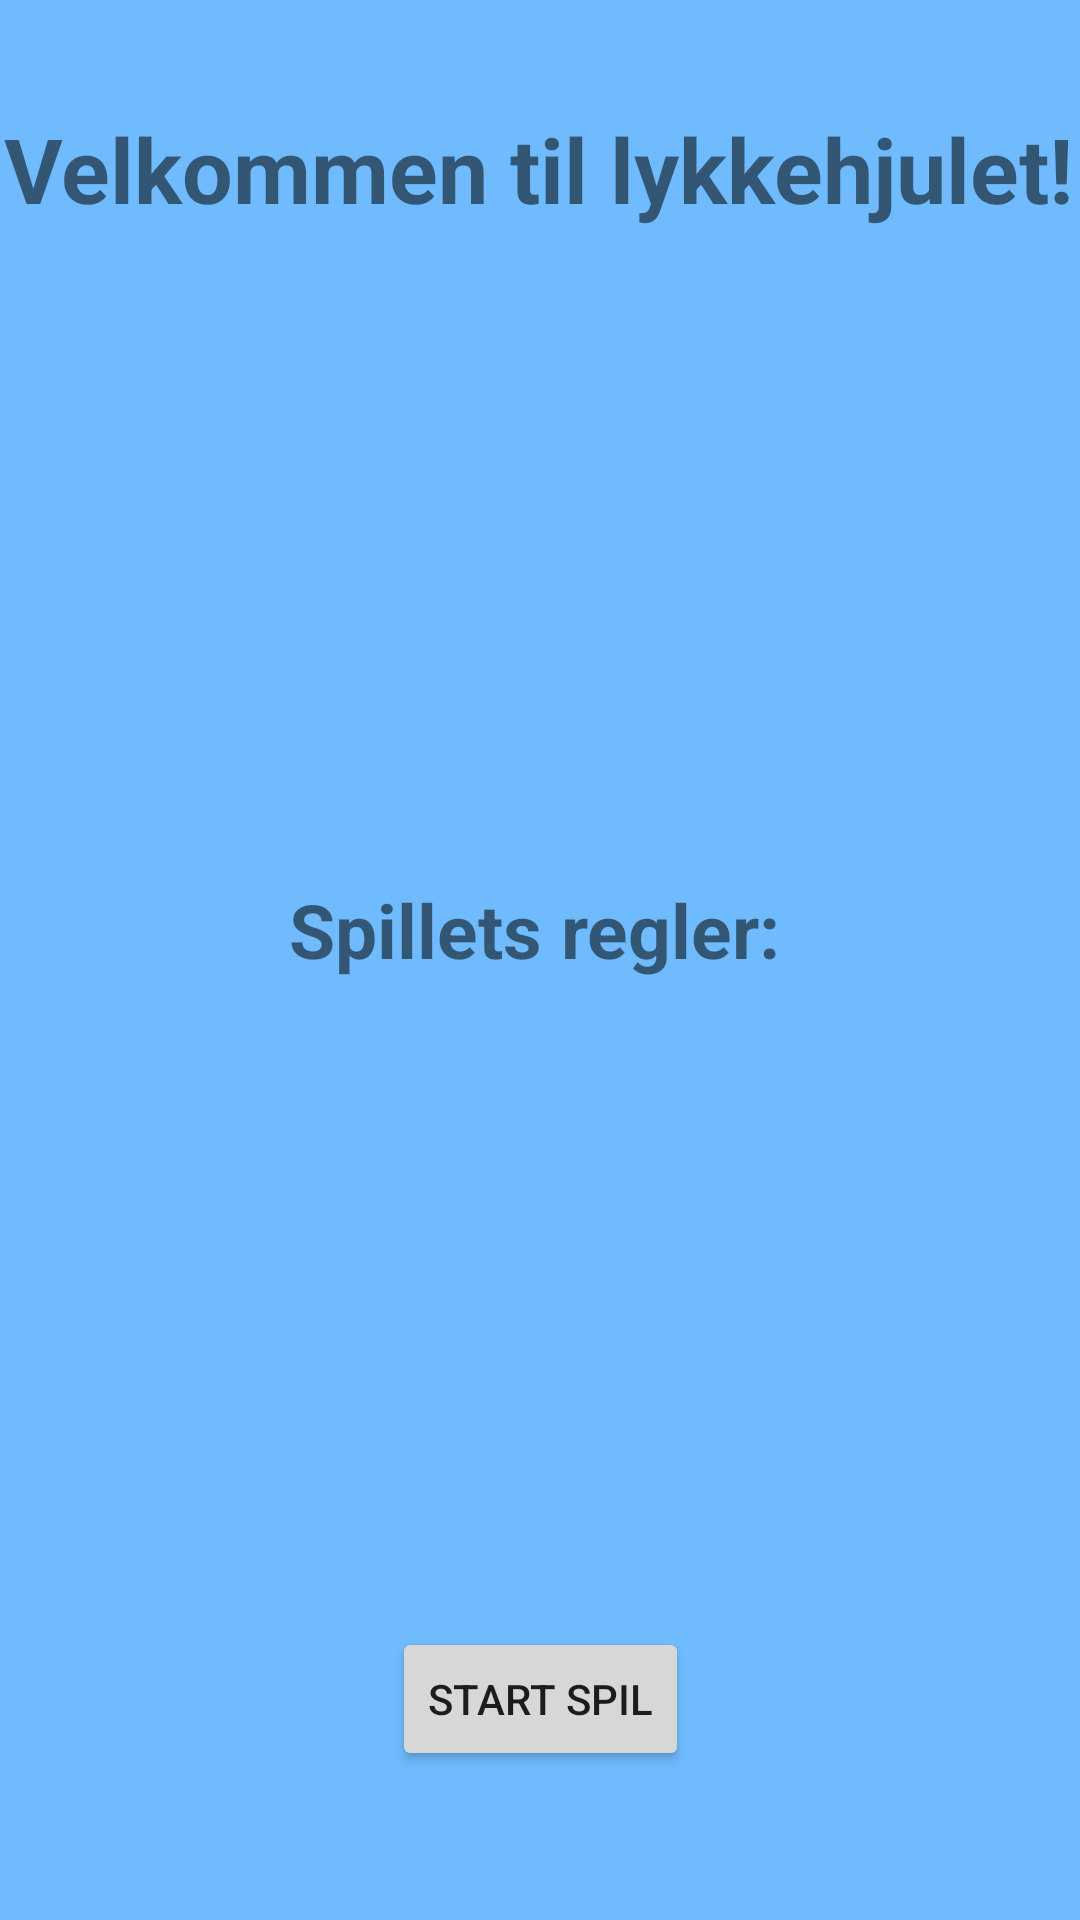

Produce the Android XML layout that renders to this screen, including the resource entries it uses.
<!-- AndroidManifest.xml: application theme Theme.S191179Lykkehjulet -->
<!-- res/layout/fragment_start_game.xml -->
<?xml version="1.0" encoding="utf-8"?>
<androidx.constraintlayout.widget.ConstraintLayout xmlns:android="http://schemas.android.com/apk/res/android"
    xmlns:app="http://schemas.android.com/apk/res-auto"
    xmlns:tools="http://schemas.android.com/tools"
    android:layout_width="match_parent"
    android:layout_height="match_parent"
    android:background="@color/backgroundcolor"
    tools:context="fragments.StartGame">

    <TextView
        android:id="@+id/welcomeMessage"
        android:layout_width="wrap_content"
        android:layout_height="wrap_content"
        android:layout_marginStart="176dp"
        android:layout_marginTop="36dp"
        android:layout_marginEnd="176dp"
        android:text="Velkommen til lykkehjulet!"
        android:textSize="30sp"
        android:textStyle="bold"
        app:layout_constraintEnd_toEndOf="parent"
        app:layout_constraintHorizontal_bias="0.501"
        app:layout_constraintStart_toStartOf="parent"
        app:layout_constraintTop_toTopOf="parent" />

    <ImageView
        android:id="@+id/wheel"
        android:layout_width="200dp"
        android:layout_height="220dp"
        android:layout_gravity="center"
        android:importantForAccessibility="no"
        android:scaleType="fitXY"
        app:layout_constraintBottom_toTopOf="@+id/buttonStart"
        app:layout_constraintEnd_toEndOf="parent"
        app:layout_constraintHorizontal_bias="0.497"
        app:layout_constraintStart_toStartOf="parent"
        app:layout_constraintTop_toBottomOf="@+id/welcomeMessage"
        app:layout_constraintVertical_bias="0.027" />

    <TextView
        android:id="@+id/rulesMessage"
        android:layout_width="wrap_content"
        android:layout_height="wrap_content"
        android:text="Spillets regler:"
        android:textSize="25sp"
        android:textStyle="bold"
        app:layout_constraintBottom_toTopOf="@+id/recycler_view"
        app:layout_constraintEnd_toEndOf="parent"
        app:layout_constraintHorizontal_bias="0.492"
        app:layout_constraintStart_toStartOf="parent"
        app:layout_constraintTop_toBottomOf="@+id/wheel" />

    <androidx.recyclerview.widget.RecyclerView
        android:id="@+id/recycler_view"
        android:layout_width="match_parent"
        android:layout_height="226dp"
        android:layout_marginEnd="4dp"
        android:scrollbars="vertical"
        app:layoutManager="LinearLayoutManager"
        app:layout_constraintBottom_toTopOf="@+id/buttonStart"
        app:layout_constraintEnd_toEndOf="parent"
        app:layout_constraintTop_toBottomOf="@+id/rulesMessage"
        app:layout_constraintVertical_bias="0.756" />

    <Button
        android:id="@+id/buttonStart"
        android:layout_width="wrap_content"
        android:layout_height="wrap_content"
        android:text="Start Spil"
        app:layout_constraintBottom_toBottomOf="parent"
        app:layout_constraintEnd_toEndOf="parent"
        app:layout_constraintStart_toStartOf="parent"
        app:layout_constraintTop_toBottomOf="@+id/welcomeMessage"
        app:layout_constraintVertical_bias="0.904" />
</androidx.constraintlayout.widget.ConstraintLayout>
<!-- resources referenced by this layout -->
<resources>
  <color name="backgroundcolor">#6FBBFD</color>
  <style name="Theme.S191179Lykkehjulet" parent="Theme.MaterialComponents.DayNight.DarkActionBar">
          
          <item name="colorPrimary">@color/purple_500</item>
          <item name="colorPrimaryVariant">@color/purple_700</item>
          <item name="colorOnPrimary">@color/white</item>
          
          <item name="colorSecondary">@color/teal_200</item>
          <item name="colorSecondaryVariant">@color/teal_700</item>
          <item name="colorOnSecondary">@color/black</item>
          
          <item name="android:statusBarColor" tools:targetApi="l">?attr/colorPrimaryVariant</item>
          
      </style>
  <color name="purple_500">#FF6200EE</color>
  <color name="purple_700">#FF3700B3</color>
  <color name="white">#FFFFFFFF</color>
  <color name="black">#FF000000</color>
  <!-- not gathered from this repository: default colours our renderer supplied (Android Studio template values) -->
  <color name="teal_200">#FF03DAC5</color>
  <color name="teal_700">#FF018786</color>
</resources>
